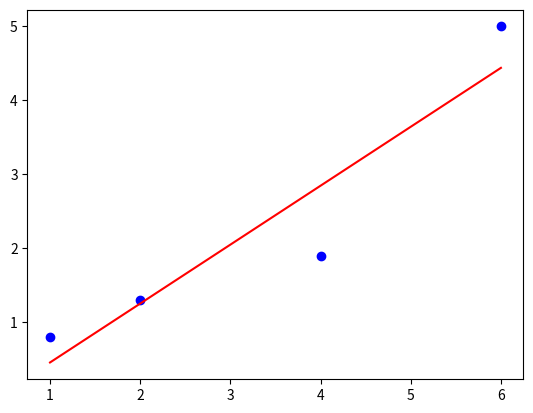

Here is the Python script that generated this plot:
# encoding: utf-8
import numpy as np
import matplotlib.pyplot as plt
from math import sqrt
import sys

'''
Normal equation
'''


X = np.array([1,2,4,6])
Y = np.array([0.8,1.3,1.9,5])

X1 = np.vstack((np.ones(len(X)), X)).T

t = np.linalg.inv(X1.T @ X1) @ X1.T @ Y


plt.title('')

# 画图
# 1.真实的点
plt.scatter(X, Y, color='blue')
 
# 2.拟合的直线
plt.plot(X,  X1 @ t, color='red')

plt.show()